Run: headless pygame with SDL's dummy video driver; simulated clock (each Clock.tick advances the game by its frame time, no real sleeping); random seed 0; keys injected as events and as key.get_pressed() state; no mouse input.
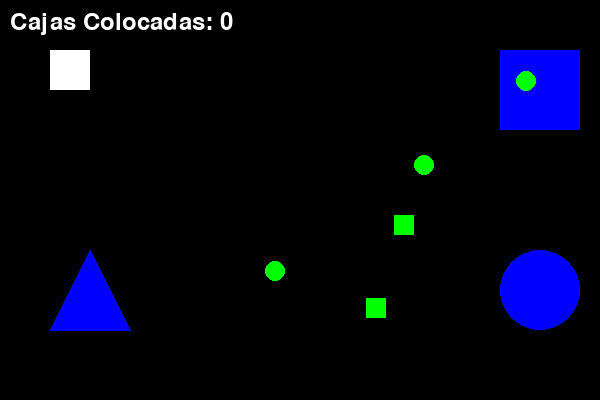
Frame 1 of 4 · flips 1–60 · no input
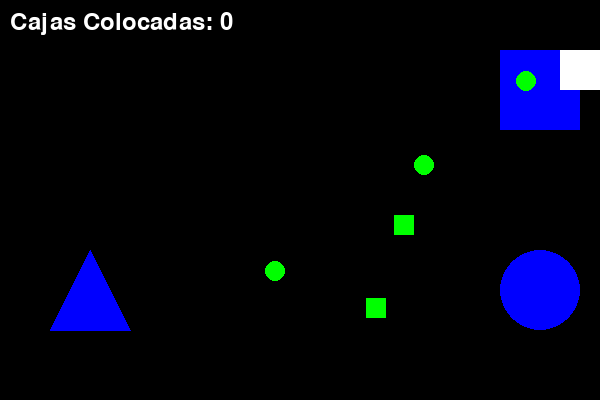
Frame 2 of 4 · flips 61–180 · tapped SPACE, RETURN · held RIGHT (→), D
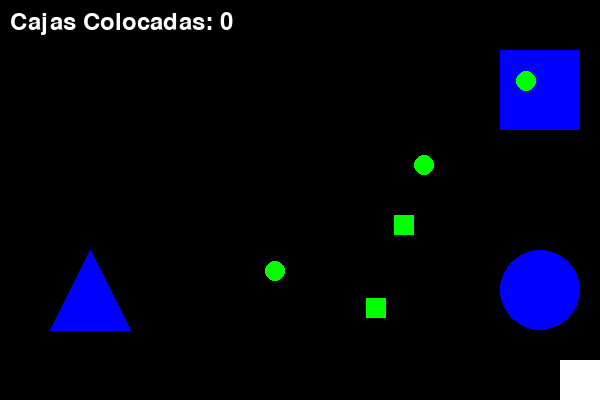
Frame 3 of 4 · flips 181–300 · held DOWN (↓), S
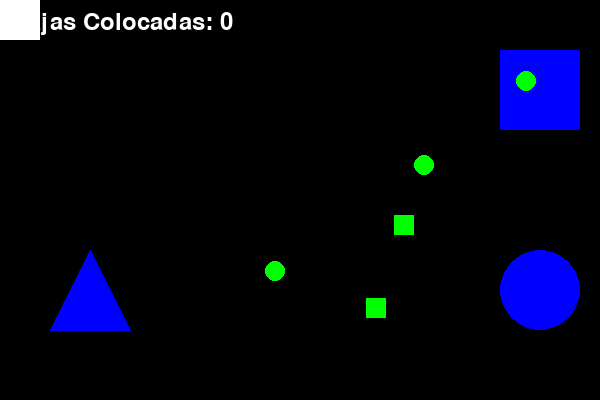
Frame 4 of 4 · flips 301–420 · held LEFT (←), A, UP (↑), W

The pygame program that drew these frames:

import pygame, sys, random
from pygame.locals import *

# Inicializar Pygame
pygame.init()
relojPrincipal = pygame.time.Clock()

ANCHOVENTANA = 600
ALTURAVENTANA = 400
superficieVentana = pygame.display.set_mode((ANCHOVENTANA, ALTURAVENTANA), 0, 32)
pygame.display.set_caption('Simulación de Almacén')

NEGRO = (0, 0, 0)
VERDE = (0, 255, 0)
BLANCO = (255, 255, 255)
AZUL = (0, 0, 255)
ROJO = (255, 0, 0)

TAMAÑOROBOT = 40
TAMAÑOCAJA = 20
TAMAÑOSTANTE = 80

robot = pygame.Rect(50, 50, TAMAÑOROBOT, TAMAÑOROBOT)
formas = ["cuadrado", "circulo", "triangulo"]
cajaEnMano = None
contadorCajasDejadas = 0  # Inicializamos el contador de cajas dejadas

# Crear los estantes específicos para cada forma con coordenadas
estanteCuadrado = pygame.Rect(ANCHOVENTANA - 100, 50, TAMAÑOSTANTE, TAMAÑOSTANTE)
estanteCirculo = pygame.Rect(ANCHOVENTANA - 100, ALTURAVENTANA - 150, TAMAÑOSTANTE, TAMAÑOSTANTE)
estanteTriangulo = pygame.Rect(50, ALTURAVENTANA - 150, TAMAÑOSTANTE, TAMAÑOSTANTE)

# Crear múltiples cajas de cada forma en posiciones aleatorias
cajas = [{"rect": pygame.Rect(random.randint(0, ANCHOVENTANA - TAMAÑOCAJA),
                              random.randint(0, ALTURAVENTANA - TAMAÑOCAJA),
                              TAMAÑOCAJA, TAMAÑOCAJA),
          "forma": random.choice(formas)} for _ in range(5)]  # Genera 5 cajas

# Variables de movimiento
moverseIzquierda = False
moverseDerecha = False
moverseArriba = False
moverseAbajo = False
VELOCIDADMOVIMIENTO = 5

# Fuente para el contador
fuente = pygame.font.SysFont(None, 36)

# Bucle principal del juego
while True:
    for evento in pygame.event.get():
        if evento.type == QUIT:
            pygame.quit()
            sys.exit()
        if evento.type == KEYDOWN:
            if evento.key == K_LEFT:
                moverseIzquierda = True
            if evento.key == K_RIGHT:
                moverseDerecha = True
            if evento.key == K_UP:
                moverseArriba = True
            if evento.key == K_DOWN:
                moverseAbajo = True
        if evento.type == KEYUP:
            if evento.key == K_LEFT:
                moverseIzquierda = False
            if evento.key == K_RIGHT:
                moverseDerecha = False
            if evento.key == K_UP:
                moverseArriba = False
            if evento.key == K_DOWN:
                moverseAbajo = False

            # Agarrar y soltar cajas
            if evento.key == ord('a') and cajaEnMano is None:
                for caja in cajas:
                    if robot.colliderect(caja["rect"]):
                        cajaEnMano = caja
                        cajas.remove(caja)
                        break
            if evento.key == ord('d') and cajaEnMano is not None:
                # Verificar si la caja en mano está en el estante correcto
                if cajaEnMano["forma"] == "cuadrado" and robot.colliderect(estanteCuadrado):
                    cajaEnMano["rect"].center = estanteCuadrado.center
                    contadorCajasDejadas += 1
                    cajaEnMano = None
                    cajas.append({"rect": pygame.Rect(random.randint(0, ANCHOVENTANA - TAMAÑOCAJA),
                                                      random.randint(0, ALTURAVENTANA - TAMAÑOCAJA),
                                                      TAMAÑOCAJA, TAMAÑOCAJA),
                                  "forma": "cuadrado"})
                elif cajaEnMano["forma"] == "circulo" and robot.colliderect(estanteCirculo):
                    cajaEnMano["rect"].center = estanteCirculo.center
                    contadorCajasDejadas += 1
                    cajaEnMano = None
                    cajas.append({"rect": pygame.Rect(random.randint(0, ANCHOVENTANA - TAMAÑOCAJA),
                                                      random.randint(0, ALTURAVENTANA - TAMAÑOCAJA),
                                                      TAMAÑOCAJA, TAMAÑOCAJA),
                                  "forma": "circulo"})
                elif cajaEnMano["forma"] == "triangulo" and robot.colliderect(estanteTriangulo):
                    cajaEnMano["rect"].center = estanteTriangulo.center
                    contadorCajasDejadas += 1
                    cajaEnMano = None
                    cajas.append({"rect": pygame.Rect(random.randint(0, ANCHOVENTANA - TAMAÑOCAJA),
                                                      random.randint(0, ALTURAVENTANA - TAMAÑOCAJA),
                                                      TAMAÑOCAJA, TAMAÑOCAJA),
                                  "forma": "triangulo"})

    if moverseIzquierda and robot.left > 0:
        robot.left -= VELOCIDADMOVIMIENTO
    if moverseDerecha and robot.right < ANCHOVENTANA:
        robot.right += VELOCIDADMOVIMIENTO
    if moverseArriba and robot.top > 0:
        robot.top -= VELOCIDADMOVIMIENTO
    if moverseAbajo and robot.bottom < ALTURAVENTANA:
        robot.bottom += VELOCIDADMOVIMIENTO

    if cajaEnMano is not None:
        cajaEnMano["rect"].center = robot.center

    superficieVentana.fill(NEGRO)

    # Dibujar estantes en las formas correspondientes
    pygame.draw.rect(superficieVentana, AZUL, estanteCuadrado)  # Estante para cuadrado
    pygame.draw.ellipse(superficieVentana, AZUL, estanteCirculo)  # Estante para círculo
    puntosTriangulo = [
        (estanteTriangulo.centerx, estanteTriangulo.top),
        (estanteTriangulo.bottomleft),
        (estanteTriangulo.bottomright)
    ]
    pygame.draw.polygon(superficieVentana, AZUL, puntosTriangulo)  # Estante para triángulo

    # Dibujar el robot
    pygame.draw.rect(superficieVentana, BLANCO, robot)

    # Dibujar las cajas
    for caja in cajas:
        if caja["forma"] == "cuadrado":
            pygame.draw.rect(superficieVentana, VERDE, caja["rect"])
        elif caja["forma"] == "circulo":
            pygame.draw.ellipse(superficieVentana, VERDE, caja["rect"])
        elif caja["forma"] == "triangulo":
            puntos = [
                (caja["rect"].centerx, caja["rect"].top),
                (caja["rect"].bottomleft),
                (caja["rect"].bottomright)
            ]
            pygame.draw.polygon(superficieVentana, VERDE, puntos)

    # Dibujar la caja en mano si existe
    if cajaEnMano is not None:
        if cajaEnMano["forma"] == "cuadrado":
            pygame.draw.rect(superficieVentana, ROJO, cajaEnMano["rect"])
        elif cajaEnMano["forma"] == "circulo":
            pygame.draw.ellipse(superficieVentana, ROJO, cajaEnMano["rect"])
        elif cajaEnMano["forma"] == "triangulo":
            puntos = [
                (cajaEnMano["rect"].centerx, cajaEnMano["rect"].top),
                (cajaEnMano["rect"].bottomleft),
                (cajaEnMano["rect"].bottomright)
            ]
            pygame.draw.polygon(superficieVentana, ROJO, puntos)

    # Mostrar el contador en pantalla
    textoContador = fuente.render(f'Cajas Colocadas: {contadorCajasDejadas}', True, BLANCO)
    superficieVentana.blit(textoContador, (10, 10))

    pygame.display.update()
    relojPrincipal.tick(40)
